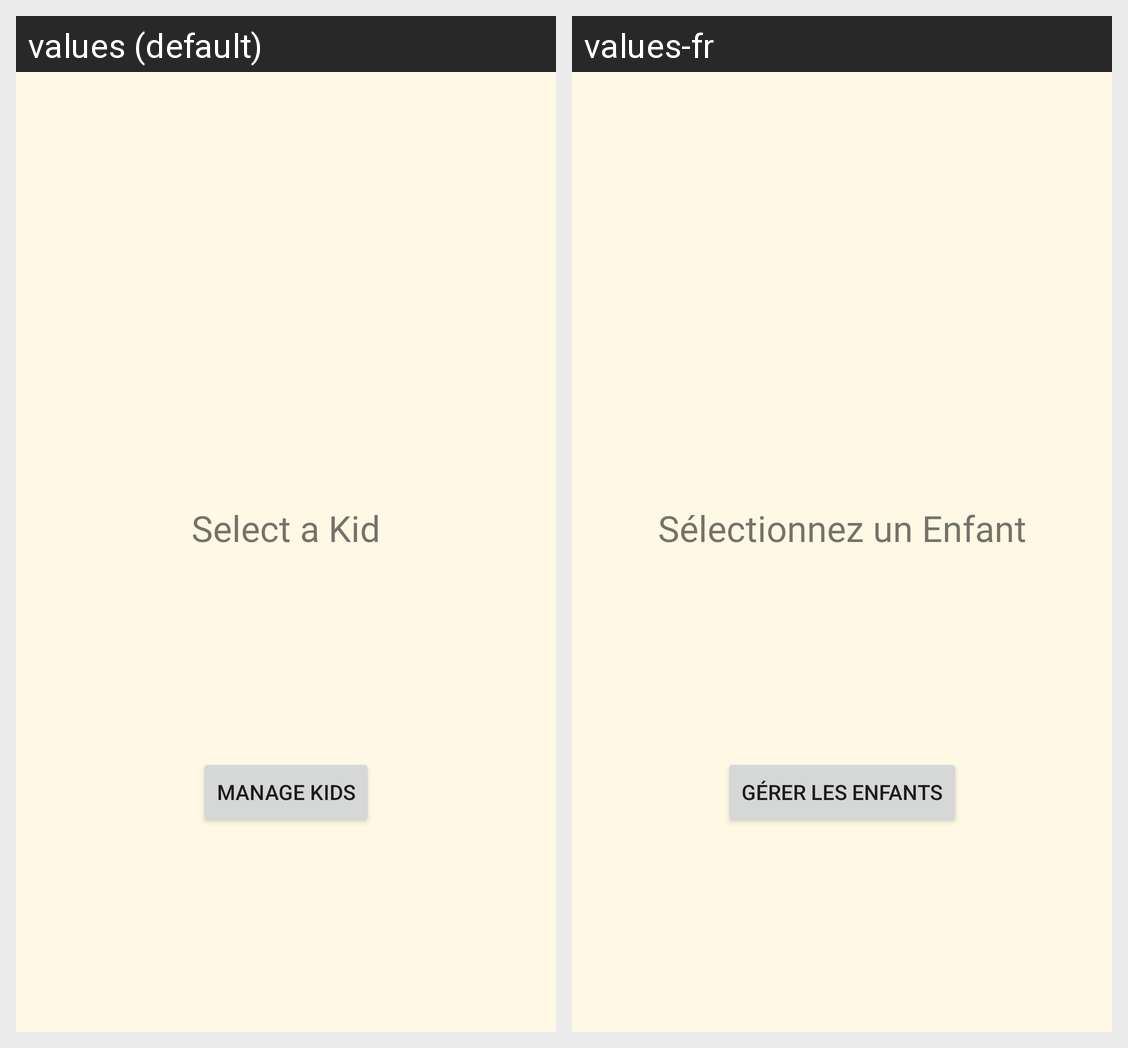

Translations of the strings shown on this Android screen, per locale in the grid:
Android screen res/layout/activity_user_switcher.xml rendered under 2 locales, left to right: values (default), values-fr. Device: Nexus 5 (rendered at 1080×1920; each locale shown at half size, 540×960, under a caption strip naming it); theme Theme.TidBits.
Strings drawn on this screen, with the default value and each locale's value (text and hints the layout hard-codes, and strings that could not be matched under every locale, appear in the picture but are not listed):

user_switcher_title
  values: Select a Kid
  values-fr: Sélectionnez un Enfant

user_switcher_manage_user
  values: Manage Kids
  values-fr: Gérer les Enfants
